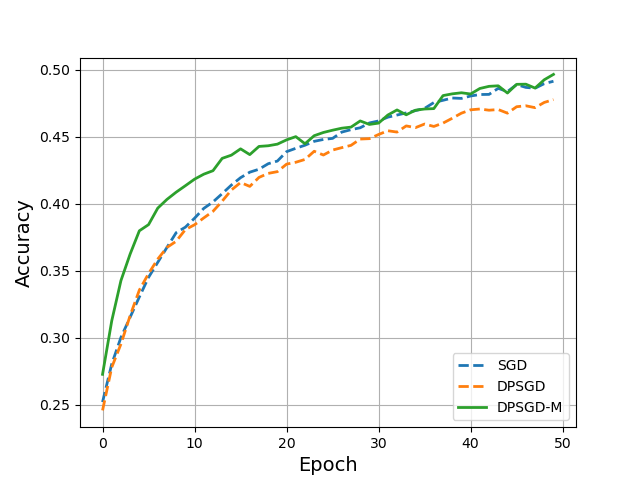

Values plotted in this chart, from the file beside it:
, DPSGD, DPSGD-KFGrad
0, 0.2521, 0.2459
1, 0.2805, 0.278
2, 0.3003, 0.2954
3, 0.3154, 0.3166
4, 0.3305, 0.3356
5, 0.3451, 0.3479
6, 0.3563, 0.3587
7, 0.3674, 0.3674
8, 0.3784, 0.372
9, 0.3825, 0.3807
10, 0.3892, 0.3843
11, 0.3965, 0.3894
12, 0.4013, 0.3943
13, 0.4075, 0.4019
14, 0.4139, 0.4102
15, 0.4194, 0.4158
16, 0.4235, 0.4129
17, 0.4257, 0.4196
18, 0.4298, 0.4226
19, 0.4318, 0.4239
20, 0.4388, 0.4295
21, 0.4413, 0.4309
22, 0.4436, 0.433
23, 0.4465, 0.4391
24, 0.4479, 0.4363
25, 0.4487, 0.44
26, 0.4534, 0.4418
27, 0.4552, 0.4435
28, 0.4566, 0.4482
29, 0.4602, 0.4485
30, 0.4617, 0.4516
31, 0.4645, 0.4544
32, 0.4661, 0.4534
33, 0.4677, 0.458
34, 0.4694, 0.4567
35, 0.4711, 0.4594
36, 0.4754, 0.4576
37, 0.4771, 0.4601
38, 0.4788, 0.4637
39, 0.4785, 0.4675
40, 0.4803, 0.47
41, 0.4814, 0.4706
42, 0.4815, 0.4697
43, 0.486, 0.4702
44, 0.4836, 0.4675
45, 0.4888, 0.4723
46, 0.4867, 0.473
47, 0.4861, 0.4716
48, 0.4895, 0.4755
49, 0.4913, 0.4776
